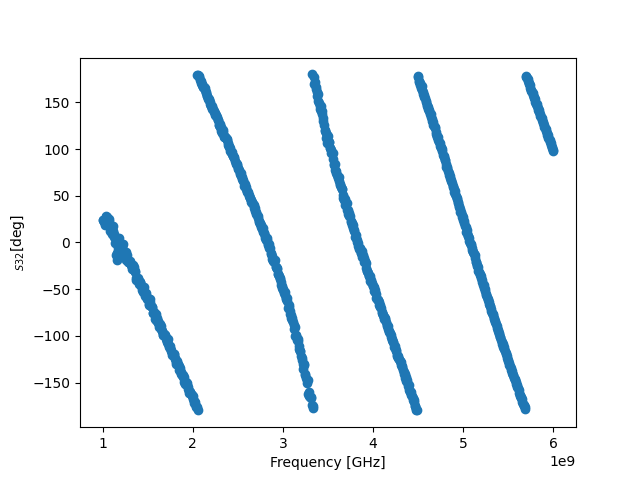

Data behind this chart, as committed beside it:
! FILETYPE CSV
! VERSION 1.0, 1
! TIMESTAMP Wednesday, 14 September 2022 01:39:47
! TIMEZONE (GMT+08:00) Kuala Lumpur, Singapore
! NAME Keysight Technologies
! MODEL N9917A
! SERIAL MY53105078
! FIRMWARE_VERSION A.08.16
! GPS_LATITUDE
! GPS_LONGITUDE
! GPS_TIMESTAMP 0001-01-01 00:00:00Z
! GPS_SECS_SINCE_LAST_READ 0
! CHECKSUM 0857684720
! CORRECTION1 ON U
! DATA Freq, S21
! FREQ UNIT Hz
! DATA UNIT Degrees
BEGIN
1000000000, 23.85
1006250000, 23.88
1012500000, 21.91
1018750000, 22.93
1025000000, 22.64
1031250000, 18.23
1037500000, 27.37
1043750000, 28.23
1050000000, 27.12
1056250000, 22.17
1062500000, 22.17
1068750000, 24.93
1075000000, 23.44
1081250000, 16.61
1087500000, 12.13
1093750000, 14.08
1100000000, 14.23
1106250000, 9.174
1112500000, 17.24
1118750000, 12.55
1125000000, 9.561
1131250000, 5.442
1137500000, -0.06671
1143750000, 0.788
1150000000, -13.77
1156250000, -18.62
1162500000, -11.15
1168750000, -6.367
1175000000, -9.402
1181250000, 4.415
1187500000, -5.257
1193750000, -1.853
1200000000, -6.852
1206250000, -6.463
1212500000, -4.366
1218750000, -3.414
1225000000, -1.91
1231250000, -11.13
1237500000, -13.47
1243750000, -14.53
1250000000, -14.08
1256250000, -10.29
1262500000, -18.58
... 759 more rows
